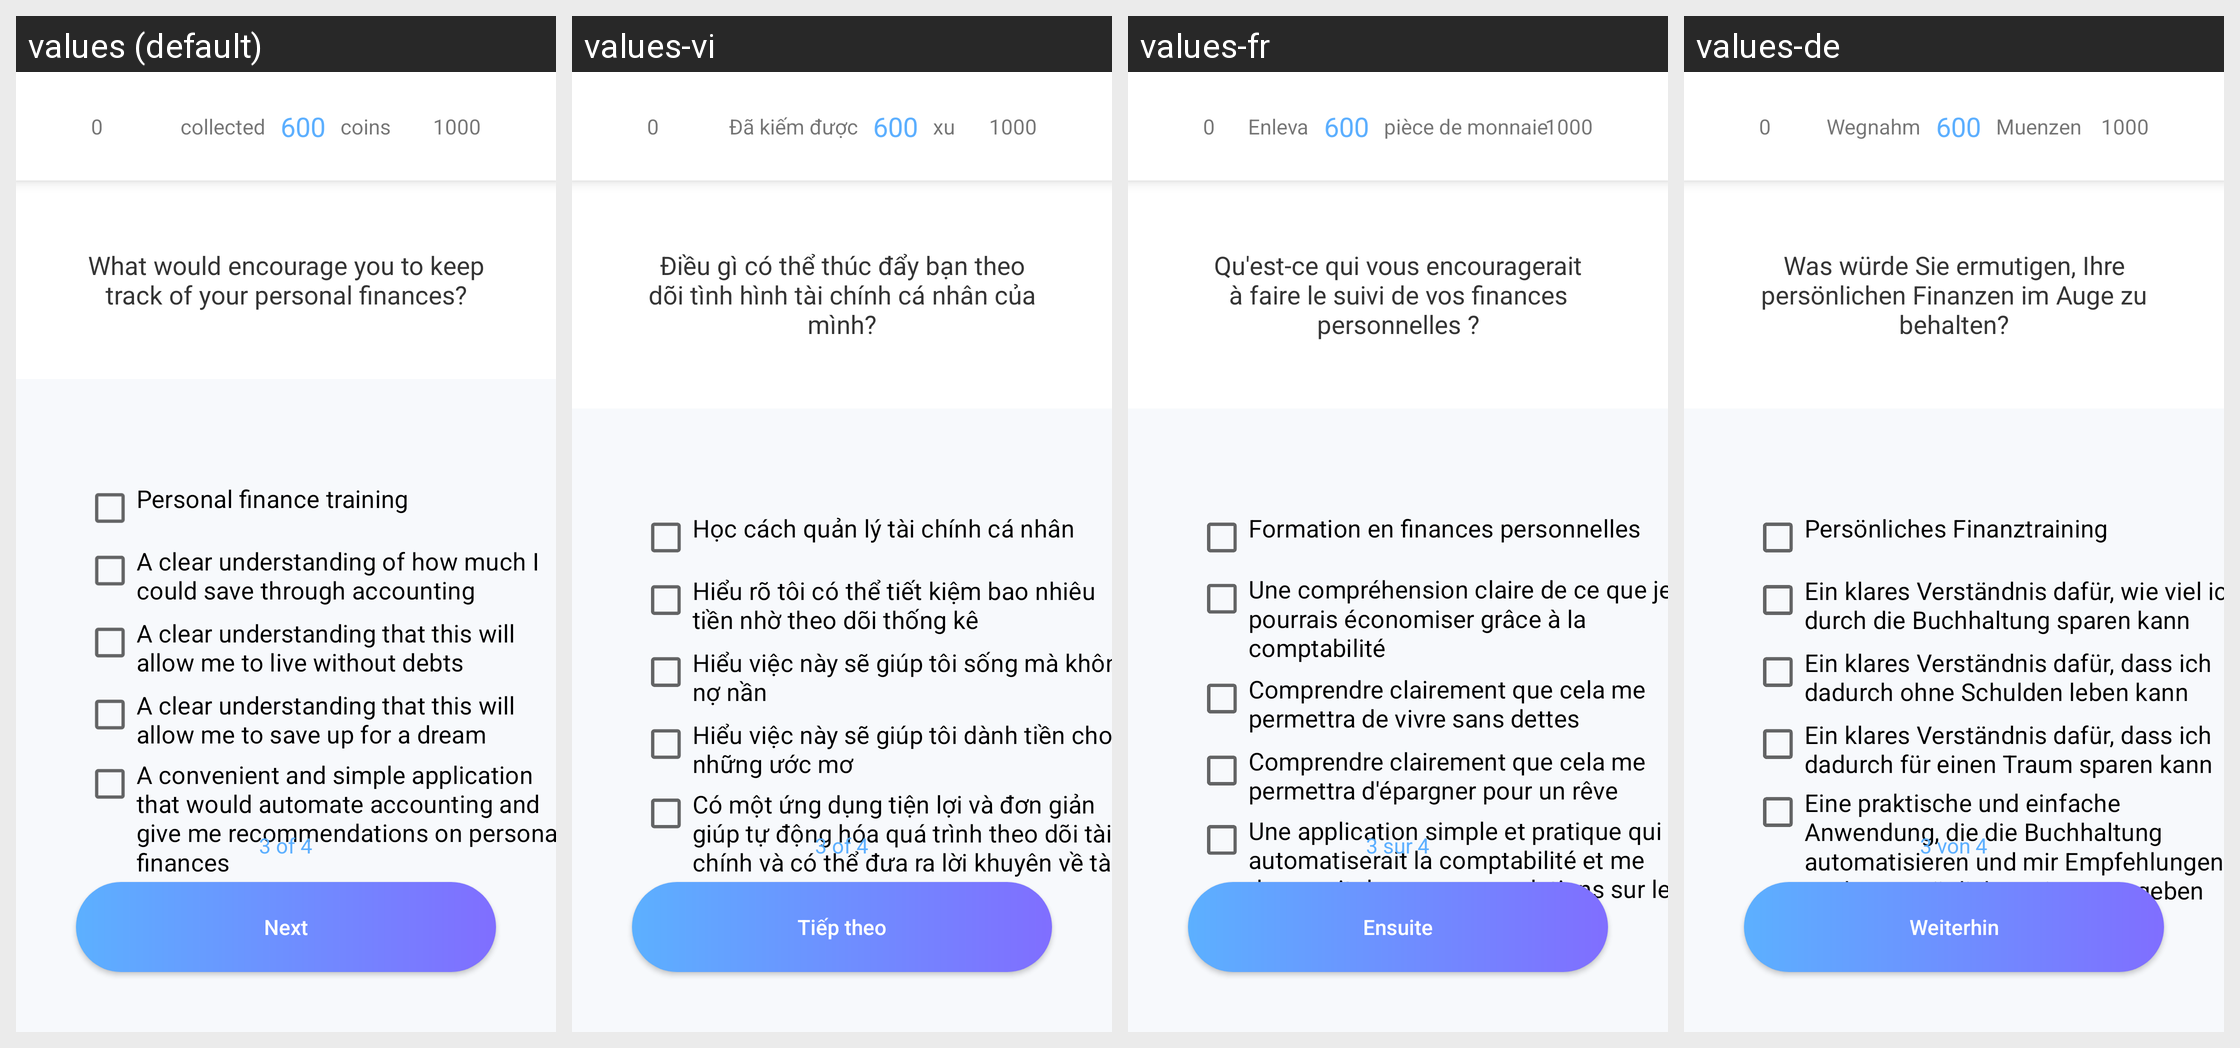

Strings drawn on this Android screen and how each of the app's shown locales translates them:
Android screen res/layout/activity_financial_accounting_incentive.xml rendered under 4 locales, left to right: values (default), values-vi, values-fr, values-de. Device: Nexus 5 (rendered at 1080×1920; each locale shown at half size, 540×960, under a caption strip naming it); theme AppTheme.ToolBar.
Other locales in the repository, not shown: values-ar, values-en, values-es, values-it, values-pt, values-ru, values-th.
Strings drawn on this screen, with the default value and each locale's value (text and hints the layout hard-codes, and strings that could not be matched under every locale, appear in the picture but are not listed):

taken
  values: collected   
  values-vi: Đã kiếm được   
  values-fr: Enleva   
  values-de: Wegnahm   

coins
  values:    coins
  values-vi:    xu
  values-fr:    pièce de monnaie
  values-de:    Muenzen

no_q3
  values: What would encourage you to keep track of your personal finances?
  values-vi: Điều gì có thể thúc đẩy bạn theo dõi tình hình tài chính cá nhân của mình?
  values-fr: Qu'est-ce qui vous encouragerait à faire le suivi de vos finances personnelles ?
  values-de: Was würde Sie ermutigen, Ihre persönlichen Finanzen im Auge zu behalten?

no_answer_3_1
  values: Personal finance training
  values-vi: Học cách quản lý tài chính cá nhân
  values-fr: Formation en finances personnelles
  values-de: Persönliches Finanztraining

no_answer_3_2
  values: A clear understanding of how much I could save through accounting
  values-vi: Hiểu rõ tôi có thể tiết kiệm bao nhiêu tiền nhờ theo dõi thống kê
  values-fr: Une compréhension claire de ce que je pourrais économiser grâce à la comptabilité
  values-de: Ein klares Verständnis dafür, wie viel ich durch die Buchhaltung sparen kann

no_answer_3_3
  values: A clear understanding that this will allow me to live without debts
  values-vi: Hiểu việc này sẽ giúp tôi sống mà không nợ nần
  values-fr: Comprendre clairement que cela me permettra de vivre sans dettes
  values-de: Ein klares Verständnis dafür, dass ich dadurch ohne Schulden leben kann

no_answer_3_4
  values: A clear understanding that this will allow me to save up for a dream
  values-vi: Hiểu việc này sẽ giúp tôi dành tiền cho những ước mơ
  values-fr: Comprendre clairement que cela me permettra d'épargner pour un rêve
  values-de: Ein klares Verständnis dafür, dass ich dadurch für einen Traum sparen kann

no_answer_3_5
  values: A convenient and simple application that would automate accounting and give me recommendations on personal finances
  values-vi: Có một ứng dụng tiện lợi và đơn giản giúp tự động hóa quá trình theo dõi tài chính và có thể đưa ra lời khuyên về tài chính cá nhân
  values-fr: Une application simple et pratique qui automatiserait la comptabilité et me donnerait des recommandations sur les finances personnelles
  values-de: Eine praktische und einfache Anwendung, die die Buchhaltung automatisieren und mir Empfehlungen zu den persönlichen Finanzen geben würde

page3_no
  values: 3 of 4
  values-vi: 3 of 4
  values-fr: 3 sur 4
  values-de: 3 von 4

next
  values: Next
  values-vi: Tiếp theo
  values-fr: Ensuite
  values-de: Weiterhin
